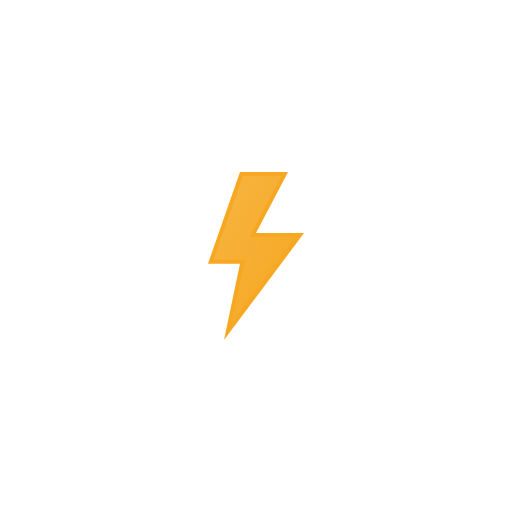
t = 0.00 s
t = 0.38 s: frame unchanged from t = 0.00 s, image omitted
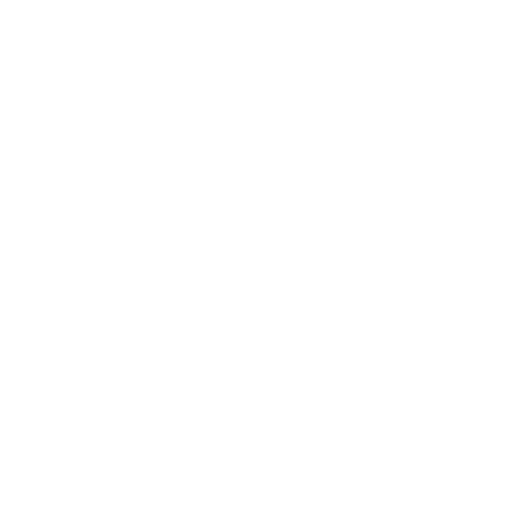
t = 0.66 s
t = 1.00 s: frame unchanged from t = 0.66 s, image omitted
t = 1.34 s: frame unchanged from t = 0.00 s, image omitted
t = 1.67 s: frame unchanged from t = 0.00 s, image omitted

The animated SVG that drew these frames (rendered in a browser with its animation timeline set to each time). Animation: 1 SMIL element (animate=1); one cycle of 2.00 s, repeats indefinitely.

<svg viewBox="0 0 128 128" fill="none" xmlns="http://www.w3.org/2000/svg">
<g id="lightning-bolt">
<g id="Lightning">
<path id="Lightning Bolt" d="M71.1729 43.5L63.5566 58.041L63.1729 58.7725H75.002L56.9521 82.8916L60.4893 66.0117L60.6162 65.4092H52.7041L60.3555 43.5H71.1729Z" fill="url(#paint0_linear_1931_4133)" stroke="#F6A823" stroke-miterlimit="10"><animate attributeName="opacity" values="1;1;0;1;0;1;0;1;1" dur="2s" begin="0s" repeatCount="indefinite" keyTimes="0;0.25;0.33;0.42;0.5;0.57;0.63;0.67;1"/></path>
</g>
</g>
<defs>
<linearGradient id="paint0_linear_1931_4133" x1="64.528" y1="41.0377" x2="84.4144" y2="52.4572" gradientUnits="userSpaceOnUse">
<stop stop-color="#F7B23B"/>
<stop offset="1" stop-color="#F6A823"/>
</linearGradient>
</defs>
</svg>
